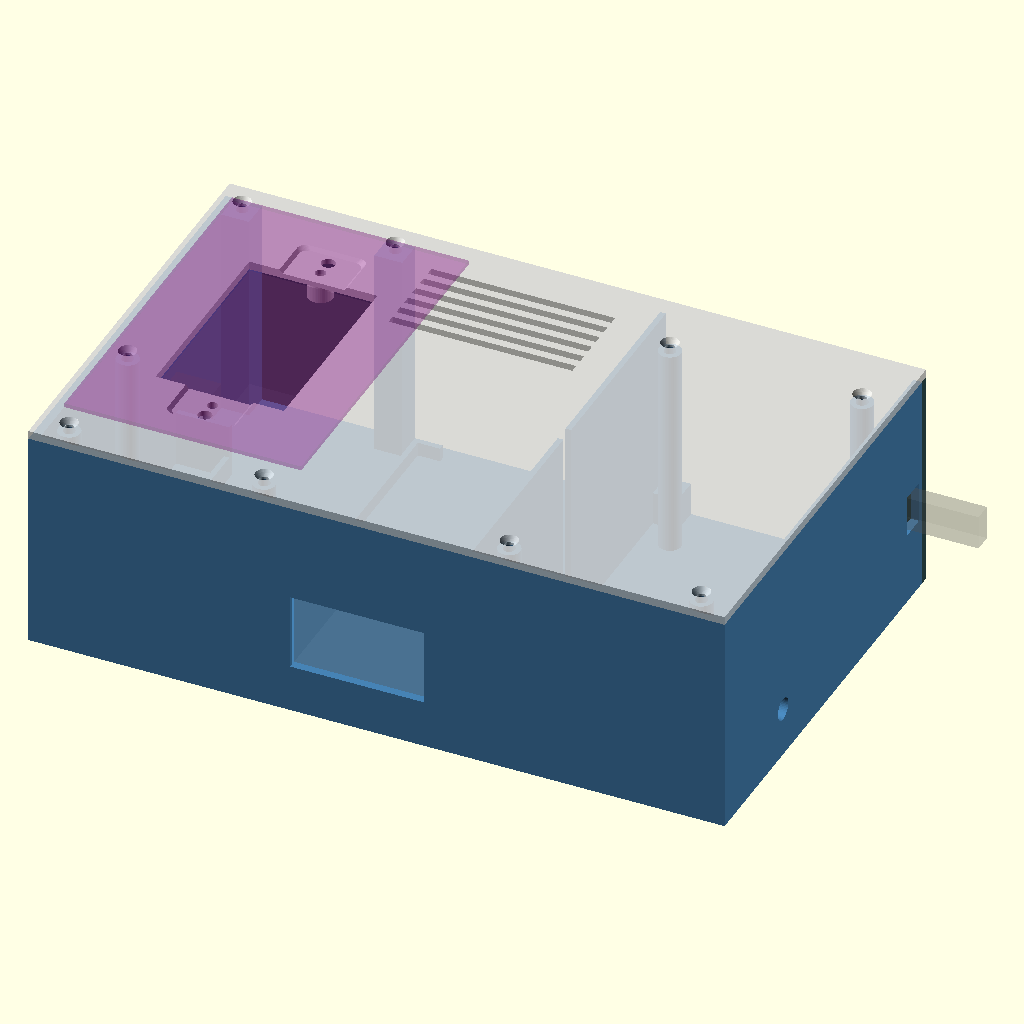
Cell 1: rendered with the file's own defaults.
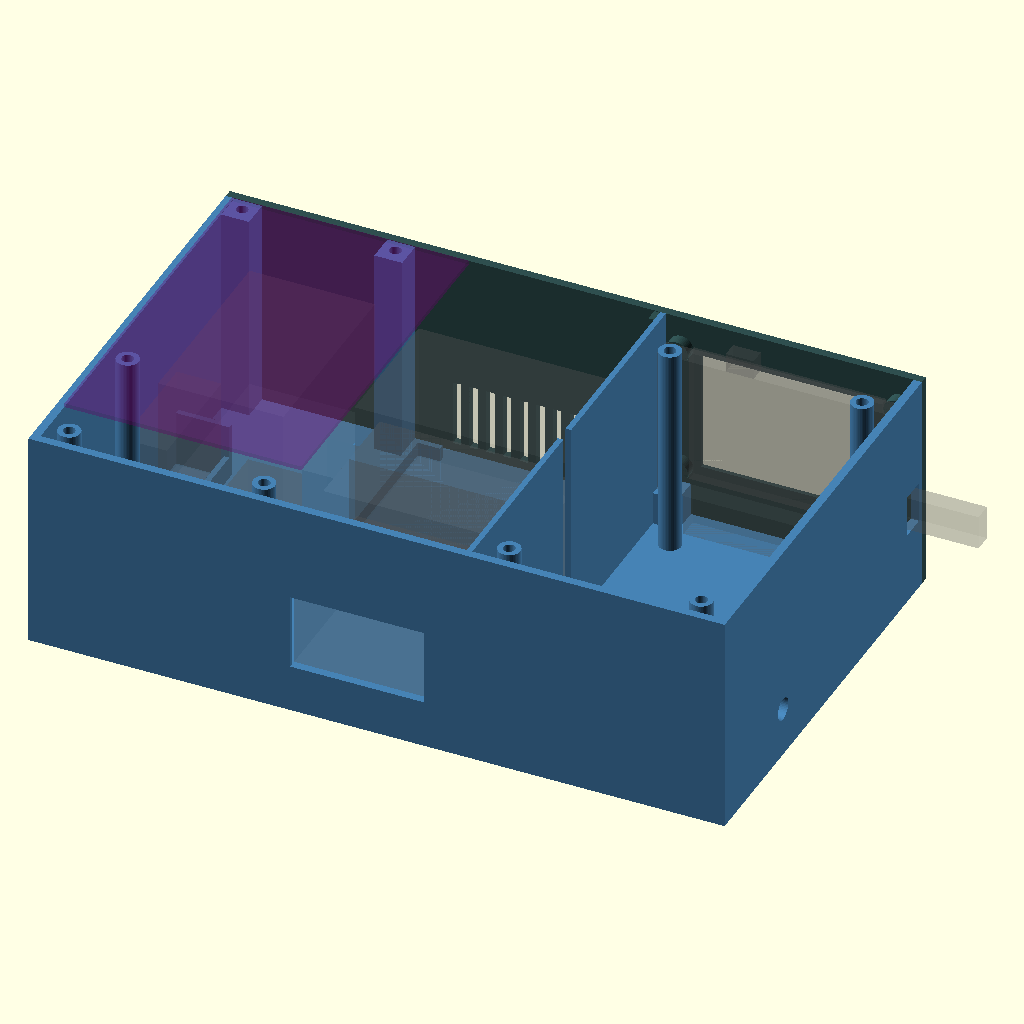
Cell 2: part = "assembly_open" (everything else at default).
All cells are drawn from the same view direction (rotation 55°, 0°, 25°, orthographic, colour scheme Cornfield), but the view is re-fitted for each cell, so position and scale can differ between cells as well as the parameter.
OpenSCAD source file OpenSCAD/reflow-enclosure-flat-v12_0-front-panel-x1c.scad:
// ============================================================================
//  DIY Reflow Oven Controller — Flat Bench Enclosure (v12.0, X1C Fit)
//  Parametric OpenSCAD model for Bambu X1C. PRINT IN ASA.
//
//  v12.0 CHANGE (2026-10, cable-only display + landscape front panel):
//  - Display is now the Elecrow CrowPanel 2.8" ESP32 HMI (ESP32-WROOM-32-N4,
//    ILI9341V, resistive touch). It is wired with cables only: SSR on the
//    GPIO_D connector (J7), MAX6675 on the I2C (J6) + UART (J10) connectors.
//    No board modifications. Pinout from Elecrow's own Eagle schematic
//    (V1.0, V2.0 and V2.1 all identical for J6/J7/J10): see README.
//  - The display mounts in LANDSCAPE on a separate FRONT PANEL, printed flat
//    (face down: clean face, crisp window, standoffs grow straight up). The
//    long side (box_w) is the front. The shell no longer has a front wall.
//  - Board geometry from Elecrow's outline drawing (PCB 85.7 x 54, holes
//    78.7 x 47, LCM 69.2 x 50 centred), the QD281801 LCM drawing (LCM 3.5 mm
//    thick; LCD active area 57.6 x 43.2 starting 2.90 mm from the end OPPOSITE
//    the FPC; touch active area 58.6 x 44.2 starting 2.40 mm from that end),
//    and Elecrow's STEP model (connector, USB-C and component positions). The
//    board's FPC/USB-C end was located from the Eagle .brd (J1 pads, J3).
//  - Board is mounted CONNECTORS-DOWN (firmware rotates the image 180 deg) so
//    its USB-C faces the RIGHT wall: the USB-C cable plugs in from OUTSIDE
//    through a slot, and firmware can be flashed without opening the box.
//  - Box 230 x 155 x 65 -> 250 x 155 x 83: the board needs 89 mm of DC bay and
//    54 mm + a cable zone below for its downward-facing HY2.0 connectors.
//  - SSR wiring with straight bare wire under the saddle clamps: AC terminals
//    at the SSR's LEFT end, DC terminals at its RIGHT end. The taller box lifts
//    the KP200 body to z 35, so the lower AC wire runs straight under it; the
//    upper AC wire bends down in the channel between the KP200 body and the
//    SSR end. Wire zones are keepouts checked against every printed part.
//  - Divider: only one pass-through left (SSR control, beside the SSR's DC
//    end). The CYD power pass-through is gone (USB enters from outside).
//  - Lid: CYD window/bosses removed. Lid screws moved off the board's corner.
//
//  v11.0 (2026-10): AC bay rebuilt around the real parts — heatsink (MEASURED
//  80 x 49.4 x 51) along the front with the SSR on its rear face; NEMA 5-15R
//  oven socket on the left wall; FILSHU inlet cutout 48 x 27.5 with 1.5 mm clip
//  reliefs; Shelly pocket; intake/outlet slots verified by ray test.
//  v10.x: KP200 flush-mount rework from teardown measurements (window 46 x 72,
//  tab recesses, captive-screw clearance) — unchanged here.
//  v9.3: lid printed pre-mirrored so the physical flip restores plan coords.
//
//  NOTE: enclosure geometry only, not wiring approval. Verify current
//  ratings, fuse value, wire gauge, strain relief, grounding, creepage and
//  the physical part dimensions before using with mains voltage.
//
//  Coordinate system (installed):
//    X = width  (left AC side -> right DC side)
//    Y = depth  (rear wall y=0, inlet side -> FRONT panel y=box_d)
//    Z = height (floor -> lid)
//  Seen from the front, +X is on the viewer's LEFT: the display is on the
//  left of the front panel, the AC bay on the right.
// ============================================================================

/* [Render selector] */
part = "assembly"; // ["bottom","lid","front_panel","assembly","assembly_open","keepouts","crowpanel_test_coupon","iec_test_coupon","kp200_test_coupon","oven_socket_coupon","iec_trim_plate"]

/* [Wall thicknesses] */
wall_t = 3;
floor_t = 3;
lid_t = 3;
fp_t = 3;                   // front panel thickness

/* [CrowPanel 2.8 — board frame]
   Board frame (from Elecrow's STEP): origin = PCB centre, +x toward the USB-C
   edge, +y toward the HY2.0 connector edge, display on the +z side.
   Installed: board x -> box +X, board y -> box -Z (connectors down). */
crow_pcb_w = 85.7;          // Elecrow outline drawing
crow_pcb_h = 54;            // Elecrow outline drawing
crow_pcb_t = 1.6;           // STEP
crow_hole_w = 78.7;         // Elecrow outline drawing, 4 x d3.2
crow_hole_h = 47;
crow_lcm_w = 69.2;          // QD281801 drawing, centred on the PCB (8.25 per side, Elecrow drawing)
crow_lcm_h = 50;
crow_lcm_t = 3.5;           // QD281801: 3.50 +/- 0.10
crow_back_depth = 5.55;     // STEP: deepest back-side part (PH2.0 jacks) below the PCB back
crow_glass_gap = 0.6;       // air gap glass -> panel; keeps the bezel off the resistive touch
crow_standoff_h = crow_lcm_t + crow_glass_gap;
crow_boss_dia = 8.5;        // same boss/insert as the validated CYD lid bosses
crow_insert_dia = 4.2;
crow_insert_depth = 4;
// Window = touch active area (QD281801: 58.60 x 44.20, starting 2.40 mm from
// the non-FPC end). In board x it spans -32.2 .. +26.4 (the LCD active area
// -31.7 .. +25.9 sits inside it, 0.5 mm margin; touch viewing area -32.55 ..
// +26.9 sits outside it, so the edge stays on the black border).
crow_win_x0 = -32.2;
crow_win_x1 = 26.4;
crow_win_h = 44.2;
crow_win_chamfer = 1.5;     // 45 deg, outer face; printable face-down
// HY2.0 connectors (STEP, board x): J7 GPIO_D -32.35..-20.35, J6 I2C
// -14.87..-2.87, J10 UART1 2.62..14.62; openings face the board's +y edge.
crow_conn_x0 = -32.35;
crow_conn_x1 = 14.62;
crow_cable_zone = 15;       // APPROX: plug protrusion (~4) + 26 AWG cable bend, below the board
crow_top_clear = 8;         // above the board: speaker jack (PH2.0) at board x -17.14..-9.14
crow_spk_x0 = -17.14; crow_spk_x1 = -9.14;
// USB-C receptacle (STEP): board y 6.68..15.62, axis 1.13 mm behind the PCB back face
crow_usb_y = 11.15;
crow_usb_axis_behind_back = 1.13;
usb_slot_along_y = 9;       // opening through the right wall; fits overmolds up to ~13.5 x 7.5
usb_slot_along_z = 15;
usb_plug_t = 6.5;           // keepout for a typical USB-C overmold (APPROX)
usb_plug_w = 12.4;
crow_edge_gap = 0.5;        // standoff boss to right wall

/* [Box outer dimensions] */
box_w = 250;                // 3 mm spare per side on the 256 mm bed
box_d = 155;
box_h = floor_t + crow_cable_zone + crow_pcb_h + crow_top_clear + lid_t;   // = 83

/* [AC/DC divider] */
divider_x = 157;
divider_t = 2;

/* [AC side: SSR + heatsink]  (unchanged from v11)
   MEASURED heatsink 80 x 49.4 x 51; SSR APPROX 62 x 45 x 23.5 on the
   heatsink's REAR (-Y) face, terminals facing the rear.
   v12: wire the SSR with AC terminals (1, 2) at its LEFT end and DC
   terminals (3, 4) at its RIGHT end (rotate it 180 deg on the heatsink if
   needed). */
hs_len_x  = 80;
hs_dep_y  = 49.4;
hs_h      = 51;
hs_x0     = 73;
intake_gap = 8;
hs_y0     = box_d - fp_t - intake_gap - hs_dep_y;   // = 94.6
hs_clear  = 0.6;
ssr_len_x = 62;
ssr_h_z   = 45;
ssr_dep_y = 23.5;
ssr_x0    = hs_x0 + (hs_len_x - ssr_len_x) / 2;
ssr_z0    = floor_t + (hs_h - ssr_h_z) / 2;
ssr_y0    = hs_y0 - ssr_dep_y;
heatsink_top_z = floor_t + hs_h;
ssr_wire_band = [ssr_y0 - 12, ssr_y0 + 8];          // y band the straight wires leave the clamps in

/* [AC side: FILSHU fused IEC C14 inlet]  (unchanged from v11, rear wall) */
inlet_face_w = 50;
inlet_face_h = 30;
inlet_body_depth = 28;
inlet_wire_clearance_depth = 20;
inlet_cutout_w = 48.0;
inlet_cutout_h = 27.5;
inlet_clip_panel_t = 1.5;
inlet_clip_relief_w = 3;
inlet_clip_relief_extra_h = 2;
inlet_center_x = 118;
inlet_center_z = 31;
inlet_screw_pattern = "none";
inlet_screw_spacing = 40;
inlet_screw_dia = 3.4;

/* [AC side: KP200 lid mount]  (unchanged from v10.3/v11) */
kp_wid_x = 85;
kp_len_y = 129;
kp_depth_z = 44;
kp_screw_spacing = 83;
kp_center_x = wall_t + 2 + kp_wid_x / 2;
kp_center_y = box_d - fp_t - 6 - kp_len_y / 2;
kp_window_x = 46;
kp_window_y = 72;
kp_ear_w = 22;
kp_ear_h = 20;
kp_ear_recess = 1.2;
kp_ear_corner_r = 3;
kp_ear_chamfer = 1.2;
kp_capscrew_offset = 6;
kp_capscrew_protrude = 6;
kp_capscrew_clear_dia = 5;
kp_lid_boss_h = 7;
kp_lid_boss_dia = 9;
kp_insert_dia = 4.5;
kp_insert_depth = 5;
kp_screw_clear_dia = 3.8;
kp_body_x = 45; kp_body_y = 70.5; kp_body_z = 45;   // MEASURED

/* [AC side: NEMA 5-15R oven socket, left wall]  (unchanged from v11) */
os_face      = 27;
os_depth     = 35;
os_cut       = 24.75;
os_panel_t   = 2.5;
os_pocket_margin = 3;
os_center_y  = 30;
os_center_z  = 22;

/* [AC side: Shelly 1PM Gen4 pocket]  (unchanged from v11) */
shelly_h = 37; shelly_w = 42; shelly_t = 16;
shelly_clear = 0.6;
shelly_y0 = 64;
shelly_rib_t = 2;
shelly_rib_h = 20;
shelly_lip_h = 8;

/* [DC side: MAX6675 on floor] */
max_board_w = 18;
max_board_h = 15;
max_hole_dx = 13;
max_hole_dy = 10;
max_boss_dia = 6;
max_pos_x = divider_x + 20;
max_pos_y = 30;

/* [DC side: thermocouple pass-through, right wall] */
tc_gland_dia = 8;
tc_gland_y = 45;
tc_gland_z = 18;

/* [Divider pass-through — SSR control only]
   Open-top U-slot beside the SSR's DC end; wires drop in, the lid closes it. */
ctrl_hole_dia = 6;
ctrl_hole_y = 76;
ctrl_hole_z = 15;

/* [Lid outlet slots over the heatsink fin field]
   v12: 6 slots (was 7), pattern moved 3 mm toward the front. In the taller
   box a 45-degree probe through the old rearmost slot could reach the top
   edge of the SSR terminal face; the rearmost slot edge must stay forward of
   (terminal face y) + (shell_h - SSR top) — asserted below. */
vent_slot_w = 3;
vent_slot_len = 66;
vent_slot_count = 6;
vent_slot_gap = 6;
vent_center_x = hs_x0 + hs_len_x / 2;
vent_center_y = hs_y0 + hs_dep_y / 2 + 3;

/* [Front-panel intake slots in front of the heatsink] */
intake_slot_w = 3;
intake_slot_count = 11;
intake_slot_gap = 6;
intake_z0 = floor_t + 3;
intake_z1 = 30;

/* [Heatsink locator fence] */
fence_t = 2;
fence_h = 5;
fence_stub = 8;

/* [Front panel fixing]
   Panel screws: M3 countersunk from the front into heat-set inserts in posts.
   AC side: two full-height posts (also carry lid screws). DC side: two low
   posts under the board's cable zone. The lid clamps the panel's top edge. */
post_d = 10;                 // post depth (Y)
fp_post_ac = [[wall_t, 10], [58, 10]];                    // [x0, width], full height
fp_post_dc = [[divider_x + divider_t / 2, 9], [box_w - wall_t - 9, 9]];   // [x0, width], low
fp_post_dc_h = 12;
fp_insert_dia = 4.2;
fp_insert_depth = 6;           // M3x8 countersunk through the 3 mm panel leaves ~1 mm below the screw tip
fp_screw_clear = 3.4;
fp_screw_csk = 6.4;
fp_screw_csk_depth = 1.7;
fp_rib_t = 2;                // panel rib on the AC face of the divider
fp_rib_d = 4.5;
fp_rib_gap = 0.2;

/* [Lid screws / M3 heat-set inserts] */
boss_outer_dia = 8;
boss_insert_dia = 4.2;
boss_insert_depth = 5;
lid_screw_clear_dia = 3.4;
lid_screw_csk_dia = 6.4;
lid_screw_csk_depth = 2.0;

/* [Rubber feet] */
foot_inset = 12;
foot_dia = 12;
foot_recess_depth = 0.8;

/* [Preview helpers] */
show_components = true;
component_alpha = 0.20;

/* [Print/render] */
$fn = 48;
eps = 0.02;

// ============================================================================
//  Derived values
// ============================================================================
shell_h  = box_h - lid_t;
inner_h  = shell_h - floor_t;
fp_in    = box_d - fp_t;             // panel inner face (shell walls/floor end here)

ac_x_min = wall_t;
ac_x_max = divider_x - divider_t / 2;
dc_x_min = divider_x + divider_t / 2;
dc_x_max = box_w - wall_t;
dc_w     = dc_x_max - dc_x_min;

// Board placement (box coordinates)
crow_cx = dc_x_max - crow_edge_gap - (crow_hole_w / 2 + crow_boss_dia / 2);
crow_cz = floor_t + crow_cable_zone + crow_pcb_h / 2;
crow_pcb_front_y = fp_in - crow_standoff_h;
crow_pcb_back_y  = crow_pcb_front_y - crow_pcb_t;
crow_usb_cy = crow_pcb_back_y - crow_usb_axis_behind_back;
crow_usb_cz = crow_cz - crow_usb_y;
function bx(x) = crow_cx + x;        // board x -> box X
function bz(y) = crow_cz - y;        // board y -> box Z (connectors down)

kp_bottom_z = shell_h - kp_body_z;

boss_positions = [
    [10, 10],
    [80, 10],
    [10, 55],
    [fp_post_ac[0][0] + fp_post_ac[0][1] / 2, fp_in - 4.5],   // in the left-front post
    [fp_post_ac[1][0] + fp_post_ac[1][1] / 2, fp_in - 4.5],   // in the middle-front post
    [dc_x_min + 10, 10],
    [dc_x_max - 10, 10],
    [dc_x_min + 10, crow_pcb_back_y - crow_back_depth - 7],     // behind the board
    [dc_x_max - 10, crow_pcb_back_y - crow_back_depth - 7]
];

// Front-panel screws, [x, z] in box coordinates
fp_screws = [
    [fp_post_ac[0][0] + fp_post_ac[0][1] / 2, 12],
    [fp_post_ac[0][0] + fp_post_ac[0][1] / 2, shell_h - 15],
    [fp_post_ac[1][0] + fp_post_ac[1][1] / 2, 12],
    [fp_post_ac[1][0] + fp_post_ac[1][1] / 2, shell_h - 15],
    [fp_post_dc[0][0] + fp_post_dc[0][1] / 2, floor_t + fp_post_dc_h / 2],
    [fp_post_dc[1][0] + fp_post_dc[1][1] / 2, floor_t + fp_post_dc_h / 2]
];

crow_holes_xz = [for (sx = [-1, 1]) for (sy = [-1, 1]) [bx(sx * crow_hole_w / 2), bz(sy * crow_hole_h / 2)]];

kp_screw_positions = [
    [kp_center_x, kp_center_y - kp_screw_spacing / 2],
    [kp_center_x, kp_center_y + kp_screw_spacing / 2]
];

echo("=== Flat bench enclosure v12.0 / X1C fit / CrowPanel 2.8 front panel + KP200 lid + FILSHU inlet + 5-15R socket ===");
echo(str("Box: ", box_w, " x ", box_d, " x ", box_h, " mm; shell ", shell_h, "; DC bay interior ", dc_w, " mm"));
echo(str("CrowPanel centre X/Z ", crow_cx, "/", crow_cz, "; PCB X ", bx(-crow_pcb_w / 2), "-", bx(crow_pcb_w / 2),
         " Z ", bz(crow_pcb_h / 2), "-", bz(-crow_pcb_h / 2), "; PCB front Y ", crow_pcb_front_y));
echo(str("Window X ", bx(crow_win_x0), "-", bx(crow_win_x1), " Z ", crow_cz - crow_win_h / 2, "-", crow_cz + crow_win_h / 2));
echo(str("USB-C slot centre Y/Z ", crow_usb_cy, "/", crow_usb_cz));
echo(str("Vent centre X/Y ", vent_center_x, "/", vent_center_y, "; rearmost slot edge Y ", vent_center_y - (vent_slot_count - 1) * vent_slot_gap / 2 - vent_slot_w / 2));
echo(str("KP200 body bottom Z ", kp_bottom_z, "; heatsink top Z ", heatsink_top_z, "; SSR Z ", ssr_z0, "-", ssr_z0 + ssr_h_z));
assert(box_w <= 256 && box_d <= 256, "box exceeds X1C bed");
assert(vent_center_y - (vent_slot_count - 1) * vent_slot_gap / 2 - vent_slot_w / 2 >= ssr_y0 + 3 + (shell_h - (ssr_z0 + ssr_h_z)) + 1,
       "rearmost lid slot gives a 45-degree probe line to the SSR terminal face");
assert(hs_x0 + hs_len_x + hs_clear + fence_t <= divider_x - divider_t / 2, "heatsink fence hits divider");
assert(shell_h - heatsink_top_z >= 5, "heatsink stack too tall for lid");
assert(bx(-crow_hole_w / 2) - crow_boss_dia / 2 >= dc_x_min + 1, "CrowPanel boss hits divider");
assert(bx(crow_pcb_w / 2) <= dc_x_max, "CrowPanel PCB hits right wall");
assert(fp_post_ac[1][0] + fp_post_ac[1][1] <= hs_x0 - hs_clear - fence_t - 2, "middle post hits heatsink fence");
assert(floor_t + fp_post_dc_h <= bz(crow_pcb_h / 2) - 2, "DC post hits board");
assert(fp_post_dc[0][0] + fp_post_dc[0][1] <= bx(crow_conn_x0) - 2, "DC post blocks J7 cable");

// ============================================================================
//  Top-level render
// ============================================================================
if (part == "bottom") bottom_shell();
else if (part == "lid") lid_printable();
else if (part == "front_panel") front_panel_print();
else if (part == "assembly") assembly_view();
else if (part == "assembly_open") { color("SteelBlue") bottom_shell(); color("DarkSlateGray") front_panel_installed(); component_previews(); }
else if (part == "keepouts") component_keepouts();
else if (part == "crowpanel_test_coupon") crowpanel_test_coupon();
else if (part == "iec_test_coupon") iec_test_coupon();
else if (part == "kp200_test_coupon") kp200_test_coupon();
else if (part == "oven_socket_coupon") oven_socket_coupon();
else if (part == "iec_trim_plate") iec_trim_plate();

// ============================================================================
//  Bottom shell — floor, rear/left/right walls, divider, posts. Open front.
// ============================================================================
module bottom_shell() {
    difference() {
        union() {
            difference() {
                cube([box_w, fp_in, shell_h]);
                translate([wall_t, wall_t, floor_t])
                    cube([box_w - 2 * wall_t, fp_in, shell_h]);
            }

            // AC/DC divider (stops at the panel's inner face)
            translate([divider_x - divider_t / 2, 0, 0])
                cube([divider_t, fp_in, shell_h]);

            // Lid-screw bosses (the two front-AC ones sit inside the posts)
            for (p = boss_positions)
                translate([p[0], p[1], floor_t]) cylinder(d = boss_outer_dia, h = inner_h - 0.2);

            // Front-panel posts
            for (p = fp_post_ac)
                translate([p[0], fp_in - post_d, floor_t - eps]) cube([p[1], post_d, inner_h - 0.2 + eps]);
            for (p = fp_post_dc)
                translate([p[0], fp_in - post_d, floor_t - eps]) cube([p[1], post_d, fp_post_dc_h + eps]);

            // MAX6675 standoff bosses on DC floor
            for (dx = [-max_hole_dx / 2, max_hole_dx / 2])
                for (dy = [-max_hole_dy / 2, max_hole_dy / 2])
                    translate([max_pos_x + dx, max_pos_y + dy, floor_t]) max_boss();

            heatsink_fence();
            shelly_pocket();
        }

        // Lid insert pockets
        for (p = boss_positions)
            translate([p[0], p[1], shell_h - 0.2 - boss_insert_depth])
                cylinder(d = boss_insert_dia, h = boss_insert_depth + eps);

        // Front-panel insert pockets (horizontal, from the post front face)
        for (s = fp_screws)
            translate([s[0], fp_in + eps, s[1]])
                rotate([90, 0, 0]) cylinder(d = fp_insert_dia, h = fp_insert_depth + eps);

        // FILSHU inlet cutout + clip reliefs, rear wall
        translate([inlet_center_x, 0, inlet_center_z]) inlet_cut(wall_t);

        // NEMA 5-15R socket, left wall
        oven_socket_cut();

        // Thermocouple gland, right wall
        translate([box_w - wall_t - eps, tc_gland_y, tc_gland_z])
            rotate([0, 90, 0]) cylinder(d = tc_gland_dia, h = wall_t + 2 * eps);

        // USB-C cable slot, right wall, on the CrowPanel's USB-C axis
        translate([box_w - wall_t - eps, crow_usb_cy - usb_slot_along_y / 2, crow_usb_cz - usb_slot_along_z / 2])
            cube([wall_t + 2 * eps, usb_slot_along_y, usb_slot_along_z]);

        // SSR control pass-through, open-top U-slot
        divider_u_slot(ctrl_hole_y, ctrl_hole_z, ctrl_hole_dia);

        // Rubber-foot recesses
        for (x = [foot_inset, box_w - foot_inset])
            for (y = [foot_inset, fp_in - foot_inset])
                translate([x, y, -eps]) cylinder(d = foot_dia, h = foot_recess_depth + eps);
    }
}

// ============================================================================
//  Front panel — modelled in PRINT coordinates: u = box X, v = box Z,
//  w = depth from the OUTER face (outer face on the bed at w = 0).
//  Installed: translate([0, box_d, 0]) rotate([90, 0, 0]) front_panel_print()
//  (a proper rotation, not a mirror: (u, v, w) -> (u, box_d - w, v)).
// ============================================================================
module front_panel_print() {
    difference() {
        union() {
            cube([box_w, shell_h, fp_t]);
            // CrowPanel standoffs
            for (p = crow_holes_xz)
                translate([p[0], p[1], fp_t - eps]) crow_boss(crow_standoff_h + eps);
            // Rib on the AC face of the divider (labyrinth at the joint)
            translate([divider_x - divider_t / 2 - fp_rib_gap - fp_rib_t, floor_t + 0.3, fp_t - eps])
                cube([fp_rib_t, shell_h - floor_t - 0.6, fp_rib_d + eps]);
        }

        // Display window (touch active area) with a 45-degree outer chamfer
        crow_window_cut(fp_t);

        // Panel screws, countersunk on the outer face
        for (s = fp_screws) {
            translate([s[0], s[1], -eps]) cylinder(d = fp_screw_clear, h = fp_t + 2 * eps);
            translate([s[0], s[1], -eps])
                cylinder(d1 = fp_screw_csk, d2 = fp_screw_clear, h = (fp_screw_csk - fp_screw_clear) / 2 + eps);
        }

        // Intake slots in front of the heatsink
        span = (intake_slot_count - 1) * intake_slot_gap;
        for (i = [0 : intake_slot_count - 1])
            translate([vent_center_x - span / 2 + i * intake_slot_gap - intake_slot_w / 2, intake_z0, -eps])
                cube([intake_slot_w, intake_z1 - intake_z0, fp_t + 2 * eps]);
    }
}

module crow_window_cut(t) {
    x0 = bx(crow_win_x0); x1 = bx(crow_win_x1);
    z0 = crow_cz - crow_win_h / 2; z1 = crow_cz + crow_win_h / 2;
    c = crow_win_chamfer;
    hull() {
        translate([x0 - c, z0 - c, -eps]) cube([x1 - x0 + 2 * c, z1 - z0 + 2 * c, eps]);
        translate([x0, z0, c]) cube([x1 - x0, z1 - z0, eps]);
    }
    translate([x0, z0, c - eps]) cube([x1 - x0, z1 - z0, t - c + 3 * eps]);
}

module crow_boss(h) {
    difference() {
        cylinder(d = crow_boss_dia, h = h);
        translate([0, 0, h - crow_insert_depth + eps]) cylinder(d = crow_insert_dia, h = crow_insert_depth + eps);
    }
}

module front_panel_installed() {
    translate([0, box_d, 0]) rotate([90, 0, 0]) front_panel_print();
}

// CrowPanel fit coupon: the panel's display region 1:1 (same plate, window,
// chamfer, standoffs, insert pockets), printed the same way. Mount the board
// on it before printing the full front panel.
module crowpanel_test_coupon() {
    m = 6;
    u0 = bx(-crow_hole_w / 2) - crow_boss_dia / 2 - m;
    u1 = bx(crow_hole_w / 2) + crow_boss_dia / 2 + m;
    v0 = crow_cz - crow_hole_h / 2 - crow_boss_dia / 2 - m;
    v1 = crow_cz + crow_hole_h / 2 + crow_boss_dia / 2 + m;
    translate([-u0, -v0, 0]) difference() {
        union() {
            translate([u0, v0, 0]) cube([u1 - u0, v1 - v0, fp_t]);
            for (p = crow_holes_xz)
                translate([p[0], p[1], fp_t - eps]) crow_boss(crow_standoff_h + eps);
        }
        crow_window_cut(fp_t);
        // orientation mark: notch on the edge that faces the floor (connector edge)
        translate([(u0 + u1) / 2 - 3, v0 - eps, -eps]) cube([6, 2, fp_t + 2 * eps]);
    }
}

// ============================================================================
//  Lid (unchanged features: KP200 flush mount, outlet slots, lid screws)
// ============================================================================
module lid_print_orientation() {
    difference() {
        union() {
            cube([box_w, box_d, lid_t]);
            for (p = kp_screw_positions)
                translate([p[0], p[1], lid_t]) kp_lid_boss(kp_lid_boss_h);
        }

        for (p = boss_positions) {
            translate([p[0], p[1], -eps])
                cylinder(d = lid_screw_clear_dia, h = lid_t + 2 * eps);
            translate([p[0], p[1], -eps])
                cylinder(d1 = lid_screw_csk_dia, d2 = lid_screw_clear_dia, h = lid_screw_csk_depth + eps);
        }

        translate([kp_center_x - kp_window_x / 2, kp_center_y - kp_window_y / 2, -eps])
            cube([kp_window_x, kp_window_y, lid_t + kp_lid_boss_h + 2 * eps]);
        for (p = kp_screw_positions)
            translate([p[0], p[1], -eps])
                cylinder(d = kp_screw_clear_dia, h = lid_t + kp_lid_boss_h + 2 * eps);
        for (p = kp_screw_positions)
            translate([p[0], p[1], 0]) kp_tab_recess();
        for (dy = [-(kp_screw_spacing / 2 + kp_capscrew_offset), kp_screw_spacing / 2 + kp_capscrew_offset])
            translate([kp_center_x, kp_center_y + dy, -eps])
                cylinder(d = kp_capscrew_clear_dia, h = lid_t + kp_lid_boss_h + 2 * eps);

        vent_span = (vent_slot_count - 1) * vent_slot_gap;
        for (i = [0 : vent_slot_count - 1])
            translate([vent_center_x - vent_slot_len / 2,
                       vent_center_y - vent_span / 2 + i * vent_slot_gap - vent_slot_w / 2,
                       -eps])
                cube([vent_slot_len, vent_slot_w, lid_t + 2 * eps]);
    }
}

// ============================================================================
//  Test coupons and retrofit parts (unchanged from v11)
// ============================================================================
trim_plate_w = 58;
trim_plate_h = 48;
trim_plate_t = 1.5;

module iec_trim_plate() {
    cx = trim_plate_w / 2;
    cy = trim_plate_h / 2;
    difference() {
        cube([trim_plate_w, trim_plate_h, trim_plate_t]);
        translate([cx - inlet_cutout_w / 2, cy - inlet_cutout_h / 2, -eps])
            cube([inlet_cutout_w, inlet_cutout_h, trim_plate_t + 2 * eps]);
        for (dy = [-inlet_screw_spacing / 2, inlet_screw_spacing / 2])
            translate([cx, cy + dy, -eps])
                cylinder(d = inlet_screw_dia, h = trim_plate_t + 2 * eps);
    }
}

module iec_test_coupon() {
    coupon_w = inlet_face_w + 16;
    coupon_h = inlet_face_h + 16;
    coupon_t = wall_t;
    cx = coupon_w / 2;
    cy = coupon_h / 2;
    difference() {
        cube([coupon_w, coupon_h, coupon_t]);
        translate([cx, cy, 0]) rotate([90, 0, 0]) inlet_cut(coupon_t);
    }
}

module rounded_rect_2d(w, h, r) {
    offset(r = r) offset(delta = -r) square([w, h], center = true);
}
module kp_tab_recess() {
    hull() {
        translate([0, 0, -eps])
            linear_extrude(0.01)
                rounded_rect_2d(kp_ear_w + 2 * kp_ear_chamfer, kp_ear_h + 2 * kp_ear_chamfer, kp_ear_corner_r);
        translate([0, 0, kp_ear_recess - 0.01])
            linear_extrude(0.01)
                rounded_rect_2d(kp_ear_w, kp_ear_h, kp_ear_corner_r);
    }
}

module kp200_test_coupon() {
    coupon_w = kp_wid_x + 20;
    coupon_h = kp_len_y + 20;
    coupon_t = lid_t;
    cx = coupon_w / 2;
    cy = coupon_h / 2;
    difference() {
        union() {
            cube([coupon_w, coupon_h, coupon_t]);
            for (dy = [-kp_screw_spacing / 2, kp_screw_spacing / 2])
                translate([cx, cy + dy, coupon_t]) kp_lid_boss(kp_lid_boss_h);
        }
        translate([cx - kp_window_x / 2, cy - kp_window_y / 2, -eps])
            cube([kp_window_x, kp_window_y, coupon_t + kp_lid_boss_h + 2 * eps]);
        for (dy = [-kp_screw_spacing / 2, kp_screw_spacing / 2])
            translate([cx, cy + dy, -eps])
                cylinder(d = kp_screw_clear_dia, h = coupon_t + kp_lid_boss_h + 2 * eps);
        for (dy = [-kp_screw_spacing / 2, kp_screw_spacing / 2])
            translate([cx, cy + dy, 0]) kp_tab_recess();
        for (dy = [-(kp_screw_spacing / 2 + kp_capscrew_offset), kp_screw_spacing / 2 + kp_capscrew_offset])
            translate([cx, cy + dy, -eps])
                cylinder(d = kp_capscrew_clear_dia, h = coupon_t + kp_lid_boss_h + 2 * eps);
    }
}

// NEMA 5-15R snap-in socket cutout + inside pocket thinning the wall to
// os_panel_t (45-degree top, no ceiling to bridge).
module oven_socket_cut() {
    translate([-eps, os_center_y - os_cut / 2, os_center_z - os_cut / 2])
        cube([wall_t + 2 * eps, os_cut, os_cut]);
    if (os_panel_t < wall_t) {
        d  = wall_t - os_panel_t;
        ps = os_face + 2 * os_pocket_margin;
        zb = os_center_z - ps / 2;
        zt = os_center_z + ps / 2;
        hull() {
            translate([os_panel_t, os_center_y - ps / 2, zb])
                cube([d + eps, ps, zt - zb - d]);
            translate([wall_t, os_center_y - ps / 2, zb])
                cube([eps, ps, zt - zb]);
        }
    }
}

// FILSHU inlet cutout + side clip reliefs cut from the inside (45-degree tops).
// Origin = cutout centre on the OUTER face; wall from y=0 (outside) to y=t.
module inlet_cut(t) {
    translate([-inlet_cutout_w / 2, -eps, -inlet_cutout_h / 2])
        cube([inlet_cutout_w, t + 2 * eps, inlet_cutout_h]);
    if (inlet_clip_panel_t < t) {
        d  = t - inlet_clip_panel_t;
        hz = inlet_cutout_h / 2 + inlet_clip_relief_extra_h;
        for (s = [-1, 1])
            hull() {
                translate([s > 0 ? inlet_cutout_w / 2 - eps : -inlet_cutout_w / 2 - inlet_clip_relief_w,
                           inlet_clip_panel_t, -hz])
                    cube([inlet_clip_relief_w + eps, d + eps, 2 * hz - d]);
                translate([s > 0 ? inlet_cutout_w / 2 - eps : -inlet_cutout_w / 2 - inlet_clip_relief_w,
                           t, -hz])
                    cube([inlet_clip_relief_w + eps, eps, 2 * hz]);
            }
    }
}

module divider_u_slot(y, z, d) {
    translate([divider_x - divider_t / 2 - eps, y, z])
        rotate([0, 90, 0]) cylinder(d = d, h = divider_t + 2 * eps);
    translate([divider_x - divider_t / 2 - eps, y - d / 2, z])
        cube([divider_t + 2 * eps, d, shell_h - z + eps]);
}

module heatsink_fence() {
    xl = hs_x0 - hs_clear - fence_t;
    xr = hs_x0 + hs_len_x + hs_clear;
    yl = hs_y0 - hs_clear - fence_t;
    yh = hs_y0 + hs_dep_y + hs_clear;
    for (x = [xl, xr])
        translate([x, yl, floor_t - eps]) cube([fence_t, yh + fence_t - yl, fence_h + eps]);
    for (y = [yl, yh]) {
        translate([xl, y, floor_t - eps]) cube([fence_t + fence_stub, fence_t, fence_h + eps]);
        translate([xr - fence_stub, y, floor_t - eps]) cube([fence_t + fence_stub, fence_t, fence_h + eps]);
    }
}

module shelly_pocket() {
    iw = shelly_w + 2 * shelly_clear;
    it = shelly_t + 2 * shelly_clear;
    for (y = [shelly_y0 - shelly_rib_t, shelly_y0 + iw])
        translate([wall_t - eps, y, floor_t - eps])
            cube([it + shelly_rib_t + eps, shelly_rib_t, shelly_rib_h + eps]);
    translate([wall_t + it, shelly_y0 - shelly_rib_t, floor_t - eps])
        cube([shelly_rib_t, iw + 2 * shelly_rib_t, shelly_lip_h + eps]);
}

os_coupon_cuts   = [24.5, 24.75, 25.0];
os_coupon_panels = [os_panel_t - 0.5, os_panel_t, os_panel_t + 0.5];
module oven_socket_coupon() {
    cell = os_face + 2 * os_pocket_margin + 5;
    ps   = os_face + 2 * os_pocket_margin;
    difference() {
        cube([3 * cell, 3 * cell, wall_t]);
        for (r = [0 : 2]) for (c = [0 : 2]) {
            cx = c * cell + cell / 2;
            cy = r * cell + cell / 2;
            cut = os_coupon_cuts[r];
            pt  = min(os_coupon_panels[c], wall_t);
            translate([cx - cut / 2, cy - cut / 2, -eps]) cube([cut, cut, wall_t + 2 * eps]);
            if (pt < wall_t)
                translate([cx - ps / 2, cy - ps / 2, pt]) cube([ps, ps, wall_t - pt + eps]);
            for (k = [0 : r]) translate([c * cell + 1.2, cy - 4 + k * 3, wall_t - 0.8]) cylinder(d = 1.6, h = 1, $fn = 16);
            for (k = [0 : c]) translate([cx - 4 + k * 3, r * cell + cell - 1.2, wall_t - 0.8]) cylinder(d = 1.6, h = 1, $fn = 16);
        }
    }
}

// ============================================================================
//  Component keepouts [name, [x0,y0,z0], [x1,y1,z1]] — echoed for the
//  verification script, drawn by component_previews().
// ============================================================================
crow_y_back = crow_pcb_back_y - crow_back_depth;
keepouts = [
    ["heatsink", [hs_x0, hs_y0, floor_t], [hs_x0 + hs_len_x, hs_y0 + hs_dep_y, floor_t + hs_h]],
    ["ssr", [ssr_x0, ssr_y0, ssr_z0], [ssr_x0 + ssr_len_x, hs_y0, ssr_z0 + ssr_h_z]],
    ["ssr_wiring_zone", [ssr_x0, ssr_y0 - 20, ssr_z0], [ssr_x0 + ssr_len_x, ssr_y0, ssr_z0 + ssr_h_z]],
    // v12: straight wires out of the SSR ends (bare wire under saddle clamps)
    ["ssr_ac_wire_channel", [kp_center_x + kp_body_x / 2 + 0.5, ssr_wire_band[0], ssr_z0],
                            [ssr_x0, ssr_wire_band[1], ssr_z0 + ssr_h_z]],
    ["ssr_ac_wire_under_kp", [ssr_x0 - 40, ssr_wire_band[0], ssr_z0],
                             [kp_center_x + kp_body_x / 2 + 0.5, ssr_wire_band[1], kp_bottom_z - 1]],
    ["ssr_dc_wire_zone", [ssr_x0 + ssr_len_x, ssr_wire_band[0], ssr_z0],
                         [divider_x - divider_t / 2, hs_y0 - hs_clear - fence_t - 0.5, ssr_z0 + ssr_h_z]],
    ["inlet", [inlet_center_x - inlet_cutout_w / 2, wall_t, inlet_center_z - inlet_cutout_h / 2],
              [inlet_center_x + inlet_cutout_w / 2, wall_t + inlet_body_depth + inlet_wire_clearance_depth, inlet_center_z + inlet_cutout_h / 2]],
    ["oven_socket", [os_panel_t, os_center_y - os_face / 2, os_center_z - os_face / 2],
                    [os_depth, os_center_y + os_face / 2, os_center_z + os_face / 2]],
    ["shelly", [wall_t + shelly_clear, shelly_y0 + shelly_clear, floor_t],
               [wall_t + shelly_clear + shelly_t, shelly_y0 + shelly_clear + shelly_w, floor_t + shelly_h]],
    ["kp200_body", [kp_center_x - kp_body_x / 2, kp_center_y - kp_body_y / 2, kp_bottom_z],
                   [kp_center_x + kp_body_x / 2, kp_center_y + kp_body_y / 2, shell_h]],
    // v12: CrowPanel — LCM, PCB + back-side parts, cable plugs below, speaker plug above, USB-C plug
    ["crow_lcm", [bx(-crow_lcm_w / 2), crow_pcb_front_y, crow_cz - crow_lcm_h / 2],
                 [bx(crow_lcm_w / 2), crow_pcb_front_y + crow_lcm_t, crow_cz + crow_lcm_h / 2]],
    ["crow_pcb", [bx(-crow_pcb_w / 2), crow_y_back, bz(crow_pcb_h / 2)],
                 [bx(crow_pcb_w / 2), crow_pcb_front_y, bz(-crow_pcb_h / 2)]],
    ["crow_cable_zone", [bx(crow_conn_x0) - 1, crow_y_back, floor_t],
                        [bx(crow_conn_x1) + 1, crow_pcb_front_y, bz(crow_pcb_h / 2)]],
    ["crow_spk_plug", [bx(crow_spk_x0) - 1, crow_y_back, bz(-crow_pcb_h / 2)],
                      [bx(crow_spk_x1) + 1, crow_pcb_back_y, bz(-crow_pcb_h / 2) + crow_top_clear - 1]],
    ["usb_plug", [bx(crow_pcb_w / 2), crow_usb_cy - usb_plug_t / 2, crow_usb_cz - usb_plug_w / 2],
                 [box_w + 25, crow_usb_cy + usb_plug_t / 2, crow_usb_cz + usb_plug_w / 2]],
    ["max6675", [max_pos_x - max_board_w / 2, max_pos_y - max_board_h / 2, floor_t + 5],
                [max_pos_x + max_board_w / 2, max_pos_y + max_board_h / 2, floor_t + 6.6]]
];
for (k = keepouts) echo(str("KO|", k[0], "|", k[1][0], "|", k[1][1], "|", k[1][2], "|", k[2][0], "|", k[2][1], "|", k[2][2]));

module component_keepouts() {
    for (k = keepouts) translate(k[1]) cube(k[2] - k[1]);
}

// ============================================================================
//  Small helpers
// ============================================================================
module kp_lid_boss(h = 7) {
    difference() {
        cylinder(d = kp_lid_boss_dia, h = h);
        translate([0, 0, h - kp_insert_depth + eps])
            cylinder(d = kp_insert_dia, h = kp_insert_depth + eps);
    }
}

module max_boss() {
    h = 5;
    difference() {
        cylinder(d = max_boss_dia, h = h);
        translate([0, 0, h - 4 + eps]) cylinder(d = 3.5, h = 4 + eps);
    }
}

// ============================================================================
//  Composite views
// ============================================================================
module lid_printable() {
    // v9.3: emitted MIRRORED for printing; flipping the printed part toward
    // you (about X) at assembly restores true plan coordinates.
    translate([0, box_d, 0]) mirror([0, 1, 0]) lid_print_orientation();
}

module lid_assembly_orientation() {
    translate([0, box_d, box_h]) rotate([180, 0, 0]) lid_printable();
}

module component_previews() {
    if (show_components) {
        color("DimGray", component_alpha) component_keepouts();
        color("Purple", component_alpha)
            translate([kp_center_x - kp_wid_x / 2, kp_center_y - kp_len_y / 2, box_h + 0.2])
                cube([kp_wid_x, kp_len_y, 1.5]);
    }
}

module assembly_view() {
    color("SteelBlue") bottom_shell();
    color("LightGray", 0.85) lid_assembly_orientation();
    color("DarkSlateGray") front_panel_installed();
    component_previews();
}
Customizer parameters (derived from the source; name, type, default, range or options):
part: string, default "assembly", options "bottom", "lid", "front_panel", "assembly", "assembly_open", "keepouts", "crowpanel_test_coupon", "iec_test_coupon", "kp200_test_coupon", "oven_socket_coupon", "iec_trim_plate"
wall_t: number, default 3
floor_t: number, default 3
lid_t: number, default 3
fp_t: number, default 3
crow_pcb_w: number, default 85.7
crow_pcb_h: number, default 54
crow_pcb_t: number, default 1.6
crow_hole_w: number, default 78.7
crow_hole_h: number, default 47
crow_lcm_w: number, default 69.2
crow_lcm_h: number, default 50
crow_lcm_t: number, default 3.5
crow_back_depth: number, default 5.55
crow_glass_gap: number, default 0.6
crow_boss_dia: number, default 8.5
crow_insert_dia: number, default 4.2
crow_insert_depth: number, default 4
crow_win_x0: number, default -32.2
crow_win_x1: number, default 26.4
crow_win_h: number, default 44.2
crow_win_chamfer: number, default 1.5
crow_conn_x0: number, default -32.35
crow_conn_x1: number, default 14.62
crow_cable_zone: number, default 15
crow_top_clear: number, default 8
crow_usb_y: number, default 11.15
crow_usb_axis_behind_back: number, default 1.13
usb_slot_along_y: number, default 9
usb_slot_along_z: number, default 15
usb_plug_t: number, default 6.5
usb_plug_w: number, default 12.4
crow_edge_gap: number, default 0.5
box_w: number, default 250
box_d: number, default 155
divider_x: number, default 157
divider_t: number, default 2
hs_len_x: number, default 80
hs_dep_y: number, default 49.4
hs_h: number, default 51
hs_x0: number, default 73
intake_gap: number, default 8
hs_clear: number, default 0.6
ssr_len_x: number, default 62
ssr_h_z: number, default 45
ssr_dep_y: number, default 23.5
inlet_face_w: number, default 50
inlet_face_h: number, default 30
inlet_body_depth: number, default 28
inlet_wire_clearance_depth: number, default 20
inlet_cutout_w: number, default 48
inlet_cutout_h: number, default 27.5
inlet_clip_panel_t: number, default 1.5
inlet_clip_relief_w: number, default 3
inlet_clip_relief_extra_h: number, default 2
inlet_center_x: number, default 118
inlet_center_z: number, default 31
inlet_screw_pattern: string, default "none"
inlet_screw_spacing: number, default 40
inlet_screw_dia: number, default 3.4
kp_wid_x: number, default 85
kp_len_y: number, default 129
kp_depth_z: number, default 44
kp_screw_spacing: number, default 83
